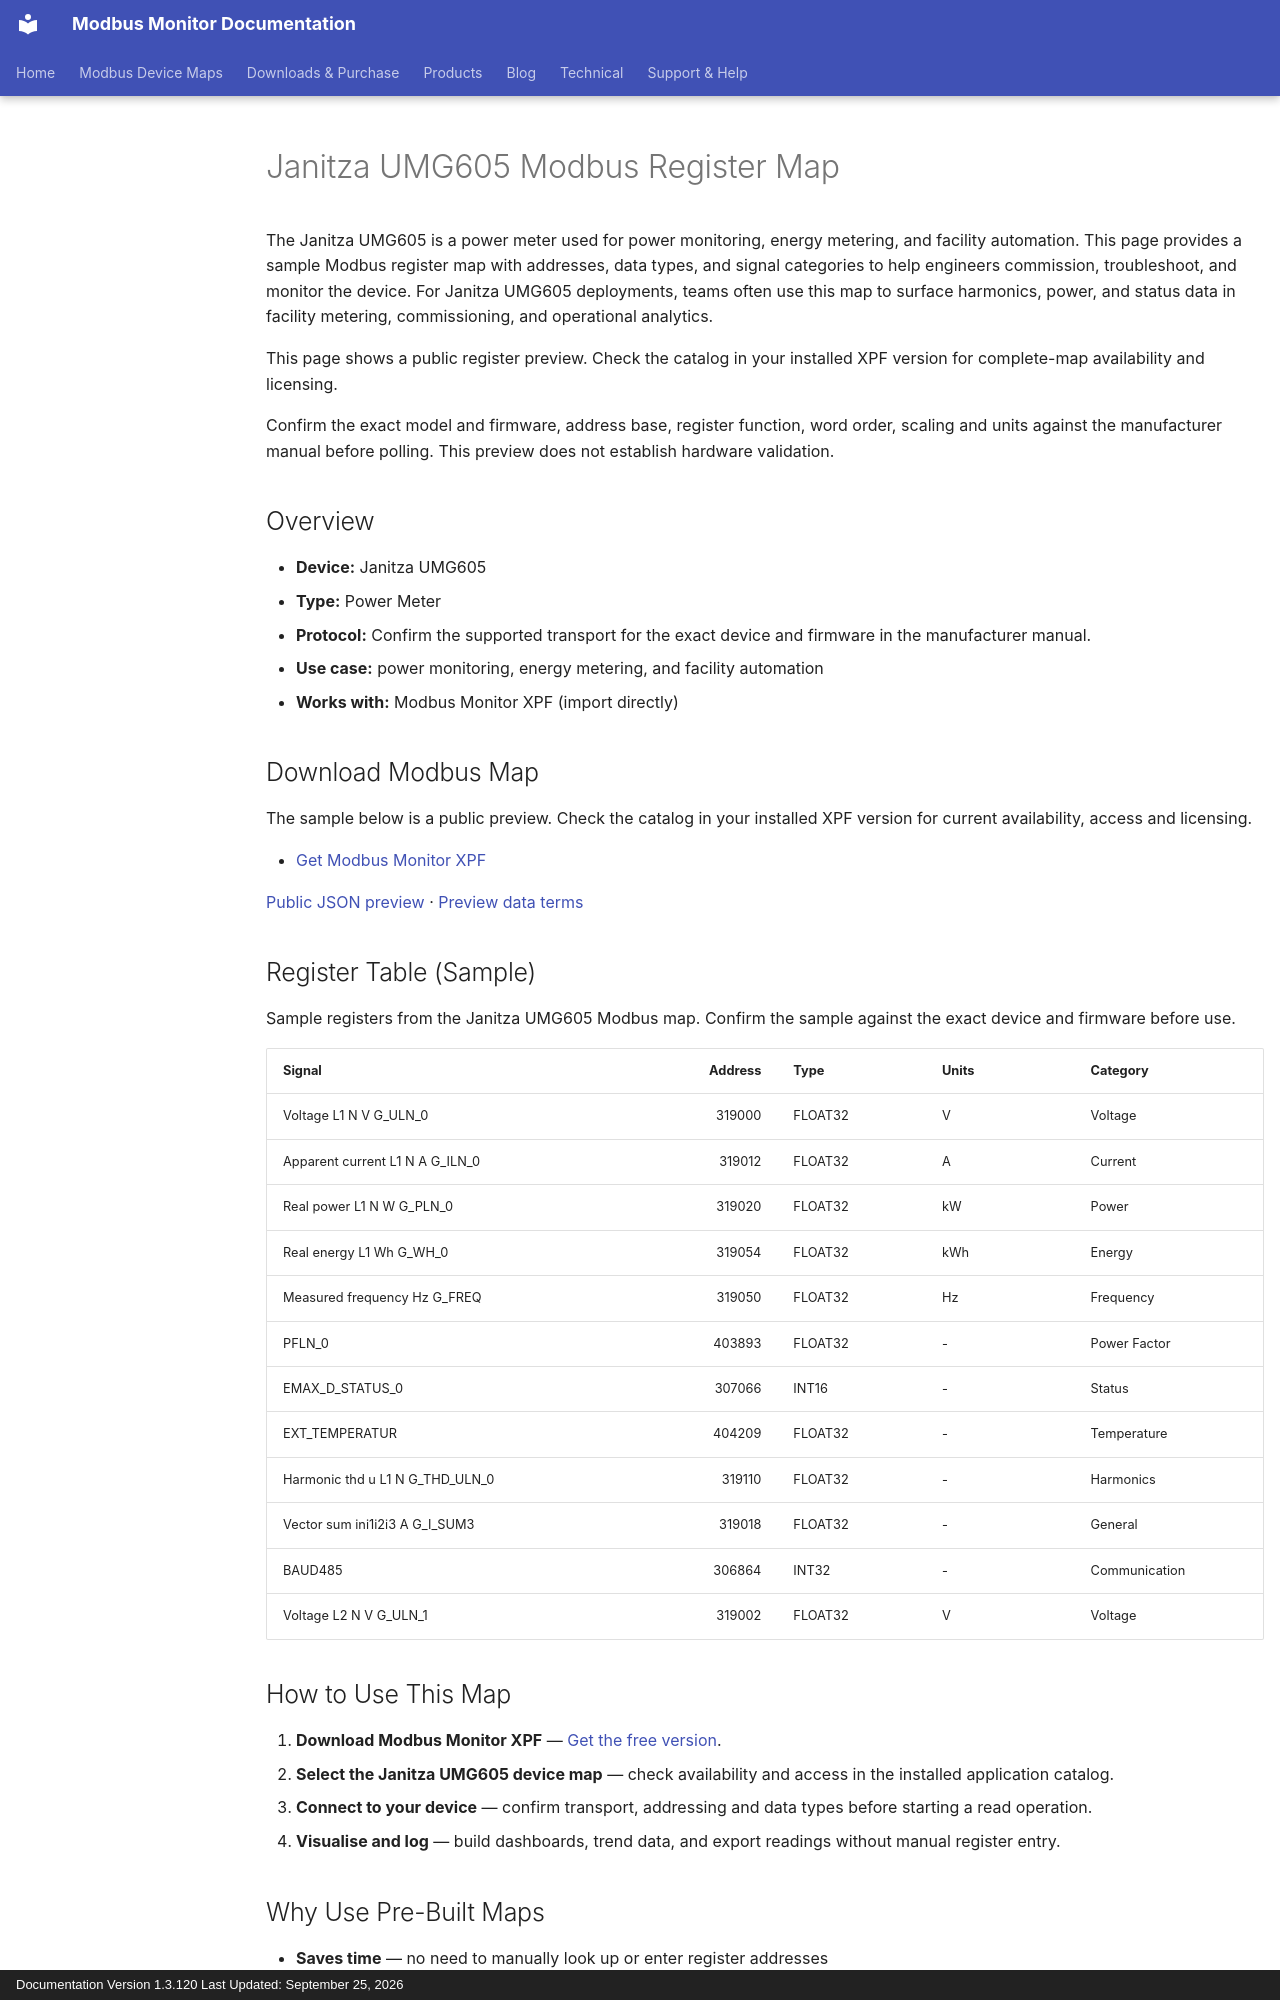

repository: Modbus-Monitor/modbus-monitor-docs · page: products/xpf/device-maps/janitza/umg605/index.html · generator: mkdocs · copyright: Documentation Version 1.3.120 Last Updated: September 25, 2026

---
title: Janitza UMG605 Modbus Register Map
description: Janitza UMG605 Modbus map and register map with sample Modbus registers, register addresses, and power meter overview for engineers. Includes sample addresses and data types for review before use with Modbus Monitor XPF.
---

# Janitza UMG605 Modbus Register Map

The Janitza UMG605 is a power meter used for power monitoring, energy metering, and facility automation. This page provides a sample Modbus register map with addresses, data types, and signal categories to help engineers commission, troubleshoot, and monitor the device. For Janitza UMG605 deployments, teams often use this map to surface harmonics, power, and status data in facility metering, commissioning, and operational analytics.

This page shows a public register preview. Check the catalog in your installed XPF version for complete-map availability and licensing.

Confirm the exact model and firmware, address base, register function, word order, scaling and units against the manufacturer manual before polling. This preview does not establish hardware validation.

## Overview

- **Device:** Janitza UMG605
- **Type:** Power Meter
- **Protocol:** Confirm the supported transport for the exact device and firmware in the manufacturer manual.
- **Use case:** power monitoring, energy metering, and facility automation
- **Works with:** Modbus Monitor XPF (import directly)

## Download Modbus Map

The sample below is a public preview. Check the catalog in your installed XPF version for current availability, access and licensing.

- [Get Modbus Monitor XPF](https://www.modbusmonitor.com/download)

[Public JSON preview](https://modbus-monitor.github.io/modbus-device-maps/maps/janitza/umg605.json) · [Preview data terms](https://modbus-monitor.github.io/modbus-device-maps/data-license/)

## Register Table (Sample)

Sample registers from the Janitza UMG605 Modbus map. Confirm the sample against the exact device and firmware before use.

| Signal | Address | Type | Units | Category |
|---|---:|---|---|---|
| Voltage L1 N V G_ULN_0 | 319000 | FLOAT32 | V | Voltage |
| Apparent current L1 N A G_ILN_0 | 319012 | FLOAT32 | A | Current |
| Real power L1 N W G_PLN_0 | 319020 | FLOAT32 | kW | Power |
| Real energy L1 Wh G_WH_0 | 319054 | FLOAT32 | kWh | Energy |
| Measured frequency Hz G_FREQ | 319050 | FLOAT32 | Hz | Frequency |
| PFLN_0 | 403893 | FLOAT32 | - | Power Factor |
| EMAX_D_STATUS_0 | 307066 | INT16 | - | Status |
| EXT_TEMPERATUR | 404209 | FLOAT32 | - | Temperature |
| Harmonic thd u L1 N G_THD_ULN_0 | 319110 | FLOAT32 | - | Harmonics |
| Vector sum ini1i2i3 A G_I_SUM3 | 319018 | FLOAT32 | - | General |
| BAUD485 | 306864 | INT32 | - | Communication |
| Voltage L2 N V G_ULN_1 | 319002 | FLOAT32 | V | Voltage |

## How to Use This Map

1. **Download Modbus Monitor XPF** — [Get the free version](https://www.modbusmonitor.com/download).
2. **Select the Janitza UMG605 device map** — check availability and access in the installed application catalog.
3. **Connect to your device** — confirm transport, addressing and data types before starting a read operation.
4. **Visualise and log** — build dashboards, trend data, and export readings without manual register entry.
